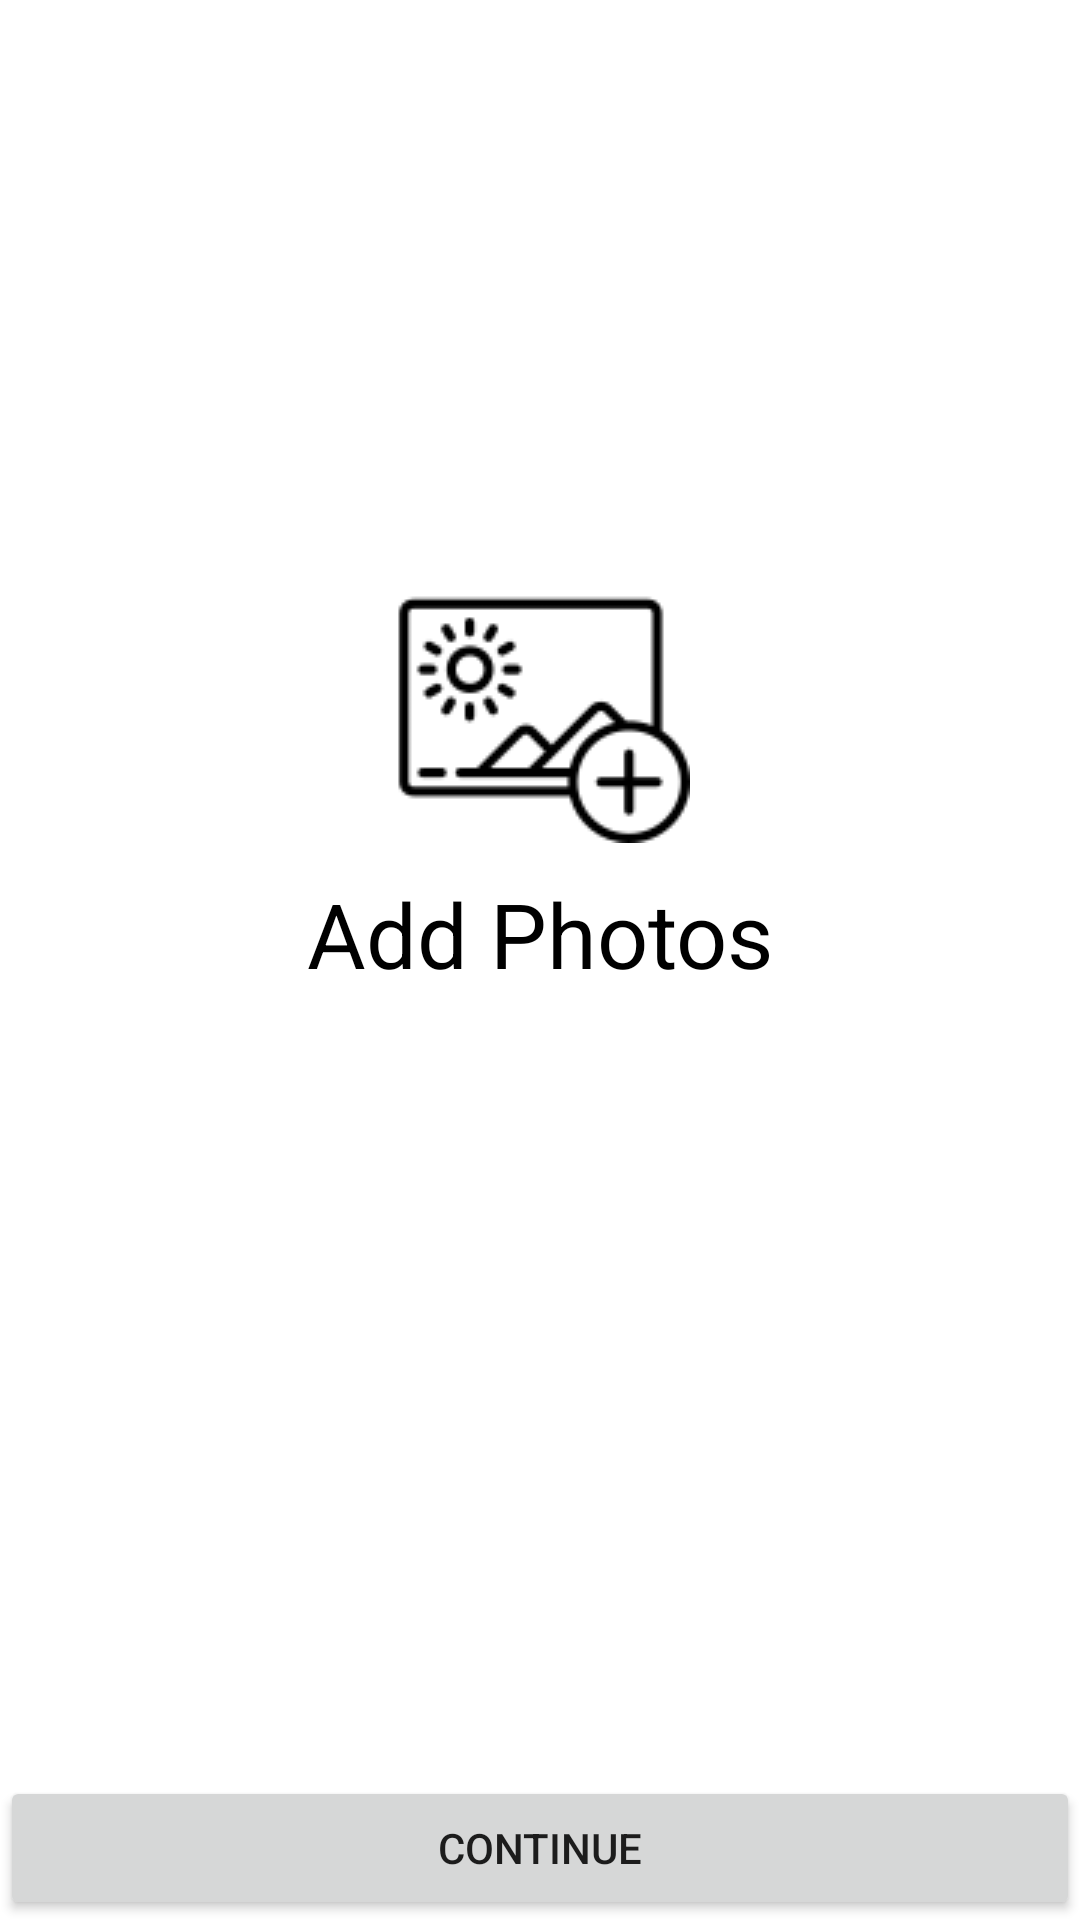

This screen was rendered from an Android layout file. Write that file and the resources it references.
<!-- AndroidManifest.xml: application theme Theme.SPOUSEMATCH -->
<!-- res/layout/activity_addphotos.xml -->
<?xml version="1.0" encoding="utf-8"?>
<androidx.constraintlayout.widget.ConstraintLayout xmlns:android="http://schemas.android.com/apk/res/android"
    xmlns:app="http://schemas.android.com/apk/res-auto"
    android:layout_width="match_parent"
    android:layout_height="match_parent"
    android:orientation="vertical"
    android:background="@color/white">

    <LinearLayout
        android:id="@+id/photosLayout"
        android:layout_width="match_parent"
        android:layout_height="wrap_content"
        android:orientation="vertical"
        app:layout_constraintBottom_toTopOf="@+id/goNext"
        app:layout_constraintTop_toTopOf="parent">
        <ImageView
            android:layout_width="100dp"
            android:layout_height="100dp"
            android:layout_gravity="center"
            android:src="@drawable/addphoto"
            />

        <TextView
            android:layout_marginTop="10dp"
            android:layout_width="match_parent"
            android:layout_height="wrap_content"
            android:textSize="30sp"
            android:gravity="center"
            android:text="Add Photos"
            android:textColor="@color/black"
            android:layout_marginBottom="20dp"
            />
        <Space
            android:layout_width="match_parent"
            android:layout_height="40dp" />
        <LinearLayout
            android:id="@+id/photosRow1"
            android:layout_width="match_parent"
            android:layout_height="wrap_content"
            android:gravity="center"
            android:orientation="horizontal"></LinearLayout>

        <Space
            android:layout_width="match_parent"
            android:layout_height="20dp" />

        <LinearLayout
            android:id="@+id/photosRow2"
            android:layout_width="match_parent"
            android:layout_height="wrap_content"
            android:gravity="center"
            android:orientation="horizontal">

        </LinearLayout>
    </LinearLayout>

    <Button
        android:id="@+id/goNext"
        android:layout_width="match_parent"
        android:layout_height="wrap_content"
        android:text="Continue"
        app:layout_constraintBottom_toBottomOf="parent" />

</androidx.constraintlayout.widget.ConstraintLayout>
<!-- resources referenced by this layout -->
<resources>
  <color name="black">#FF000000</color>
  <color name="white">#FFFFFFFF</color>
  <!-- drawable addphoto: png bitmap (drawable-v24, 2755 bytes) -->
  <style name="Theme.SPOUSEMATCH" parent="Theme.MaterialComponents.DayNight.NoActionBar">
          
          <item name="colorPrimary">@color/skyblue</item>
          <item name="colorPrimaryVariant">@color/skybluedark</item>
          <item name="colorOnPrimary">@color/white</item>
          
          <item name="colorSecondary">@color/teal_200</item>
          <item name="colorSecondaryVariant">@color/teal_700</item>
          <item name="colorOnSecondary">@color/black</item>
          
          <item name="android:statusBarColor">?attr/colorPrimaryVariant</item>
          
      </style>
  <color name="skyblue">#84cdee</color>
  <color name="skybluedark">#50b8e7</color>
  <color name="teal_200">#FF03DAC5</color>
  <color name="teal_700">#FF018786</color>
</resources>
